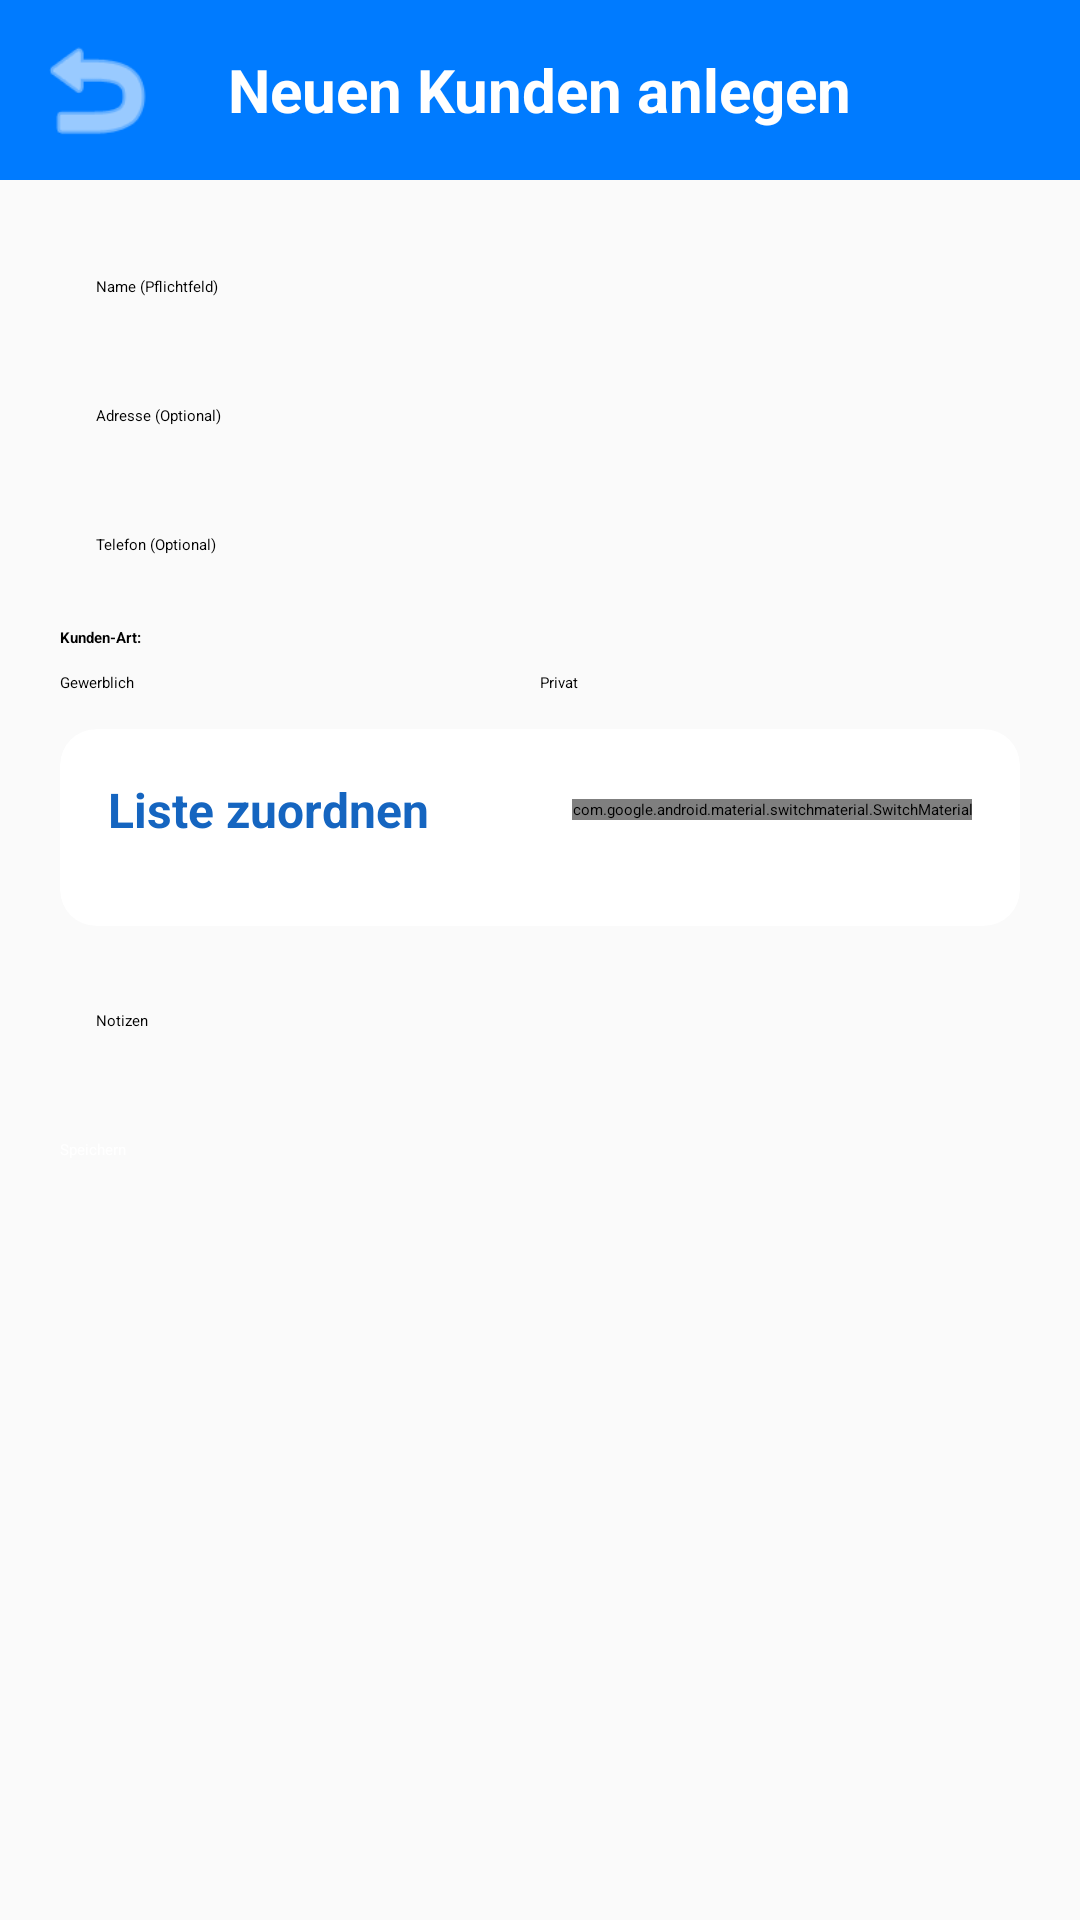

Layout XML and referenced resources for this Android screen:
<!-- AndroidManifest.xml: activity theme Theme.We2026_5.LightBackground -->
<!-- res/layout/activity_add_customer.xml -->
<?xml version="1.0" encoding="utf-8"?>
<LinearLayout xmlns:android="http://schemas.android.com/apk/res/android"
    xmlns:app="http://schemas.android.com/apk/res-auto"
    xmlns:card_view="http://schemas.android.com/apk/res-auto"
    android:layout_width="match_parent"
    android:layout_height="match_parent"
    android:orientation="vertical"
    android:background="@color/background_light">

    
    <RelativeLayout
        android:layout_width="match_parent"
        android:layout_height="60dp"
        android:background="#007BFF"
        android:padding="8dp"
        android:elevation="6dp">

        <ImageButton
            android:id="@+id/btnBack"
            android:layout_width="48dp"
            android:layout_height="48dp"
            android:layout_centerVertical="true"
            android:background="?attr/selectableItemBackgroundBorderless"
            android:src="@android:drawable/ic_menu_revert"
            android:tint="#FFFFFF"
            android:contentDescription="Zurück" />

        <TextView
            android:layout_width="wrap_content"
            android:layout_height="wrap_content"
            android:layout_centerInParent="true"
            android:text="Neuen Kunden anlegen"
            android:textColor="#FFFFFF"
            android:textSize="20sp"
            android:textStyle="bold" />
    </RelativeLayout>

    <ScrollView
        android:layout_width="match_parent"
        android:layout_height="match_parent">

        <LinearLayout
            android:layout_width="match_parent"
            android:layout_height="wrap_content"
            android:orientation="vertical"
            android:padding="20dp">

        <EditText
            android:id="@+id/etName"
            android:layout_width="match_parent"
            android:layout_height="wrap_content"
            android:hint="Name (Pflichtfeld)"
            android:inputType="textPersonName"
            android:padding="12dp"
            android:layout_marginBottom="12dp"/>

        <EditText
            android:id="@+id/etAdresse"
            android:layout_width="match_parent"
            android:layout_height="wrap_content"
            android:hint="Adresse (Optional)"
            android:inputType="textPostalAddress"
            android:padding="12dp"
            android:layout_marginBottom="12dp"/>

        <EditText
            android:id="@+id/etTelefon"
            android:layout_width="match_parent"
            android:layout_height="wrap_content"
            android:hint="Telefon (Optional)"
            android:inputType="phone"
            android:padding="12dp"
            android:layout_marginBottom="12dp"/>

        
        <TextView
            android:layout_width="wrap_content"
            android:layout_height="wrap_content"
            android:text="Kunden-Art:"
            android:textStyle="bold"
            android:layout_marginBottom="8dp"/>

        <RadioGroup
            android:id="@+id/rgKundenArt"
            android:layout_width="match_parent"
            android:layout_height="wrap_content"
            android:orientation="horizontal"
            android:layout_marginBottom="12dp">

            <RadioButton
                android:id="@+id/rbGewerblich"
                android:layout_width="0dp"
                android:layout_height="wrap_content"
                android:layout_weight="1"
                android:text="Gewerblich"
                android:checked="true"/>

            <RadioButton
                android:id="@+id/rbPrivat"
                android:layout_width="0dp"
                android:layout_height="wrap_content"
                android:layout_weight="1"
                android:text="Privat"/>
        </RadioGroup>

        
        <androidx.cardview.widget.CardView
            android:id="@+id/cardListeAuswahl"
            android:layout_width="match_parent"
            android:layout_height="wrap_content"
            android:layout_marginBottom="16dp"
            app:cardCornerRadius="12dp"
            app:cardElevation="2dp"
            app:cardBackgroundColor="@color/surface_white">

            <LinearLayout
                android:layout_width="match_parent"
                android:layout_height="wrap_content"
                android:orientation="vertical"
                android:padding="16dp">

                <LinearLayout
                    android:layout_width="match_parent"
                    android:layout_height="wrap_content"
                    android:orientation="horizontal"
                    android:gravity="center_vertical"
                    android:layout_marginBottom="12dp">

                    <TextView
                        android:layout_width="0dp"
                        android:layout_height="wrap_content"
                        android:layout_weight="1"
                        android:text="Liste zuordnen"
                        android:textSize="16sp"
                        android:textStyle="bold"
                        android:textColor="@color/primary_blue_dark"/>

                    <com.google.android.material.switchmaterial.SwitchMaterial
                        android:id="@+id/switchListeAktivieren"
                        android:layout_width="wrap_content"
                        android:layout_height="wrap_content"
                        android:checked="false"/>
                </LinearLayout>

                <LinearLayout
                    android:id="@+id/layoutListeAuswahl"
                    android:layout_width="match_parent"
                    android:layout_height="wrap_content"
                    android:orientation="vertical"
                    android:visibility="gone">

                    <Spinner
                        android:id="@+id/spinnerListe"
                        android:layout_width="match_parent"
                        android:layout_height="wrap_content"
                        android:minHeight="56dp"
                        android:background="@android:drawable/edit_text"
                        android:padding="12dp"/>

                    <com.google.android.material.button.MaterialButton
                        android:id="@+id/btnNeueListe"
                        android:layout_width="match_parent"
                        android:layout_height="wrap_content"
                        android:text="+ Neue Liste erstellen"
                        android:layout_marginTop="12dp"
                        style="@style/Widget.MaterialComponents.Button.OutlinedButton"
                        app:icon="@drawable/ic_checklist"
                        app:iconGravity="textStart"
                        app:cornerRadius="8dp"/>
                </LinearLayout>
            </LinearLayout>
        </androidx.cardview.widget.CardView>

        <EditText
            android:id="@+id/etReihenfolge"
            android:layout_width="match_parent"
            android:layout_height="wrap_content"
            android:hint="Reihenfolge (Standard: 1)"
            android:inputType="number"
            android:padding="12dp"
            android:layout_marginBottom="12dp"
            android:visibility="gone"/>

        
        <androidx.cardview.widget.CardView
            android:id="@+id/cardIntervall"
            android:layout_width="match_parent"
            android:layout_height="wrap_content"
            android:layout_marginBottom="16dp"
            android:visibility="gone"
            app:cardCornerRadius="12dp"
            app:cardElevation="2dp"
            app:cardBackgroundColor="@color/surface_white">

            <LinearLayout
                android:layout_width="match_parent"
                android:layout_height="wrap_content"
                android:orientation="vertical"
                android:padding="16dp">

                <TextView
                    android:layout_width="wrap_content"
                    android:layout_height="wrap_content"
                    android:text="Termin-Intervalle"
                    android:textSize="16sp"
                    android:textStyle="bold"
                    android:textColor="@color/primary_blue_dark"
                    android:layout_marginBottom="12dp"/>

                <TextView
                    android:layout_width="wrap_content"
                    android:layout_height="wrap_content"
                    android:text="Erstellen Sie Intervalle für wiederkehrende Termine. Jedes Intervall kann eigene Abholungs- und Auslieferungsdaten haben."
                    android:textSize="12sp"
                    android:textColor="@color/text_secondary"
                    android:layout_marginBottom="12dp"/>

                <androidx.recyclerview.widget.RecyclerView
                    android:id="@+id/rvIntervalle"
                    android:layout_width="match_parent"
                    android:layout_height="wrap_content"
                    android:layout_marginBottom="12dp"/>

                <com.google.android.material.button.MaterialButton
                    android:id="@+id/btnIntervallHinzufuegen"
                    android:layout_width="match_parent"
                    android:layout_height="wrap_content"
                    android:text="+ Intervall hinzufügen"
                    style="@style/Widget.MaterialComponents.Button.OutlinedButton"
                    app:icon="@drawable/ic_checklist"
                    app:iconGravity="textStart"
                    app:cornerRadius="8dp"/>
            </LinearLayout>
        </androidx.cardview.widget.CardView>

        <EditText
            android:id="@+id/etNotizen"
            android:layout_width="match_parent"
            android:layout_height="wrap_content"
            android:hint="Notizen"
            android:inputType="textMultiLine"
            android:minLines="3"
            android:gravity="top"
            android:padding="12dp"
            android:layout_marginBottom="12dp"/>

        <Button
            android:id="@+id/btnSaveCustomer"
            android:layout_width="match_parent"
            android:layout_height="65dp"
            android:text="Speichern"
            android:backgroundTint="@color/primary_blue"
            android:textColor="#FFFFFF"
            android:layout_marginBottom="12dp"/>

    </LinearLayout>
    </ScrollView>
</LinearLayout>
<!-- resources referenced by this layout -->
<resources>
  <color name="background_light">#FAFAFA</color>
  <color name="primary_blue">#1976D2</color>
  <color name="primary_blue_dark">#1565C0</color>
  <color name="surface_white">#FFFFFF</color>
  <color name="text_secondary">#757575</color>
  <!-- drawable ic_checklist (drawable) -->
  <vector xmlns:android="http://schemas.android.com/apk/res/android"
      android:width="24dp"
      android:height="24dp"
      android:viewportWidth="24"
      android:viewportHeight="24">
      <path
          android:fillColor="#FFFFFF"
          android:pathData="M19,3H5C3.9,3 3,3.9 3,5v14c0,1.1 0.9,2 2,2h14c1.1,0 2,-0.9 2,-2V5C21,3.9 20.1,3 19,3zM10,17l-5,-5 1.41,-1.41L10,14.17l7.59,-7.59L19,8l-9,9z"/>
  </vector>
</resources>
